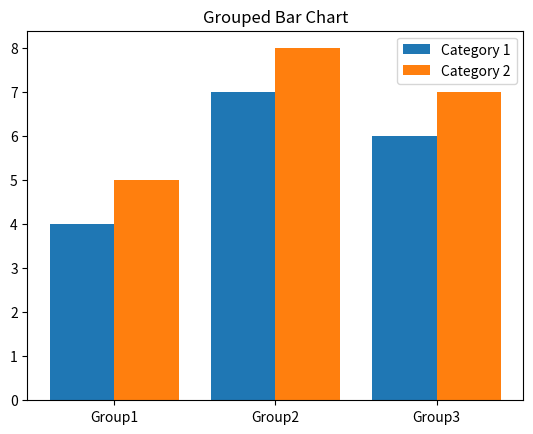

Source code (Python):
import matplotlib.pyplot as plt
import numpy as np

# Data
categories = ['Group1', 'Group2', 'Group3']
values1 = [4, 7, 6]
values2 = [5, 8, 7]

# Bar positions
x = np.arange(len(categories))
width = 0.4

# Plot
plt.bar(x - width/2, values1, width, label='Category 1')
plt.bar(x + width/2, values2, width, label='Category 2')
plt.xticks(x, categories)
plt.legend()
plt.title("Grouped Bar Chart")
plt.show()
